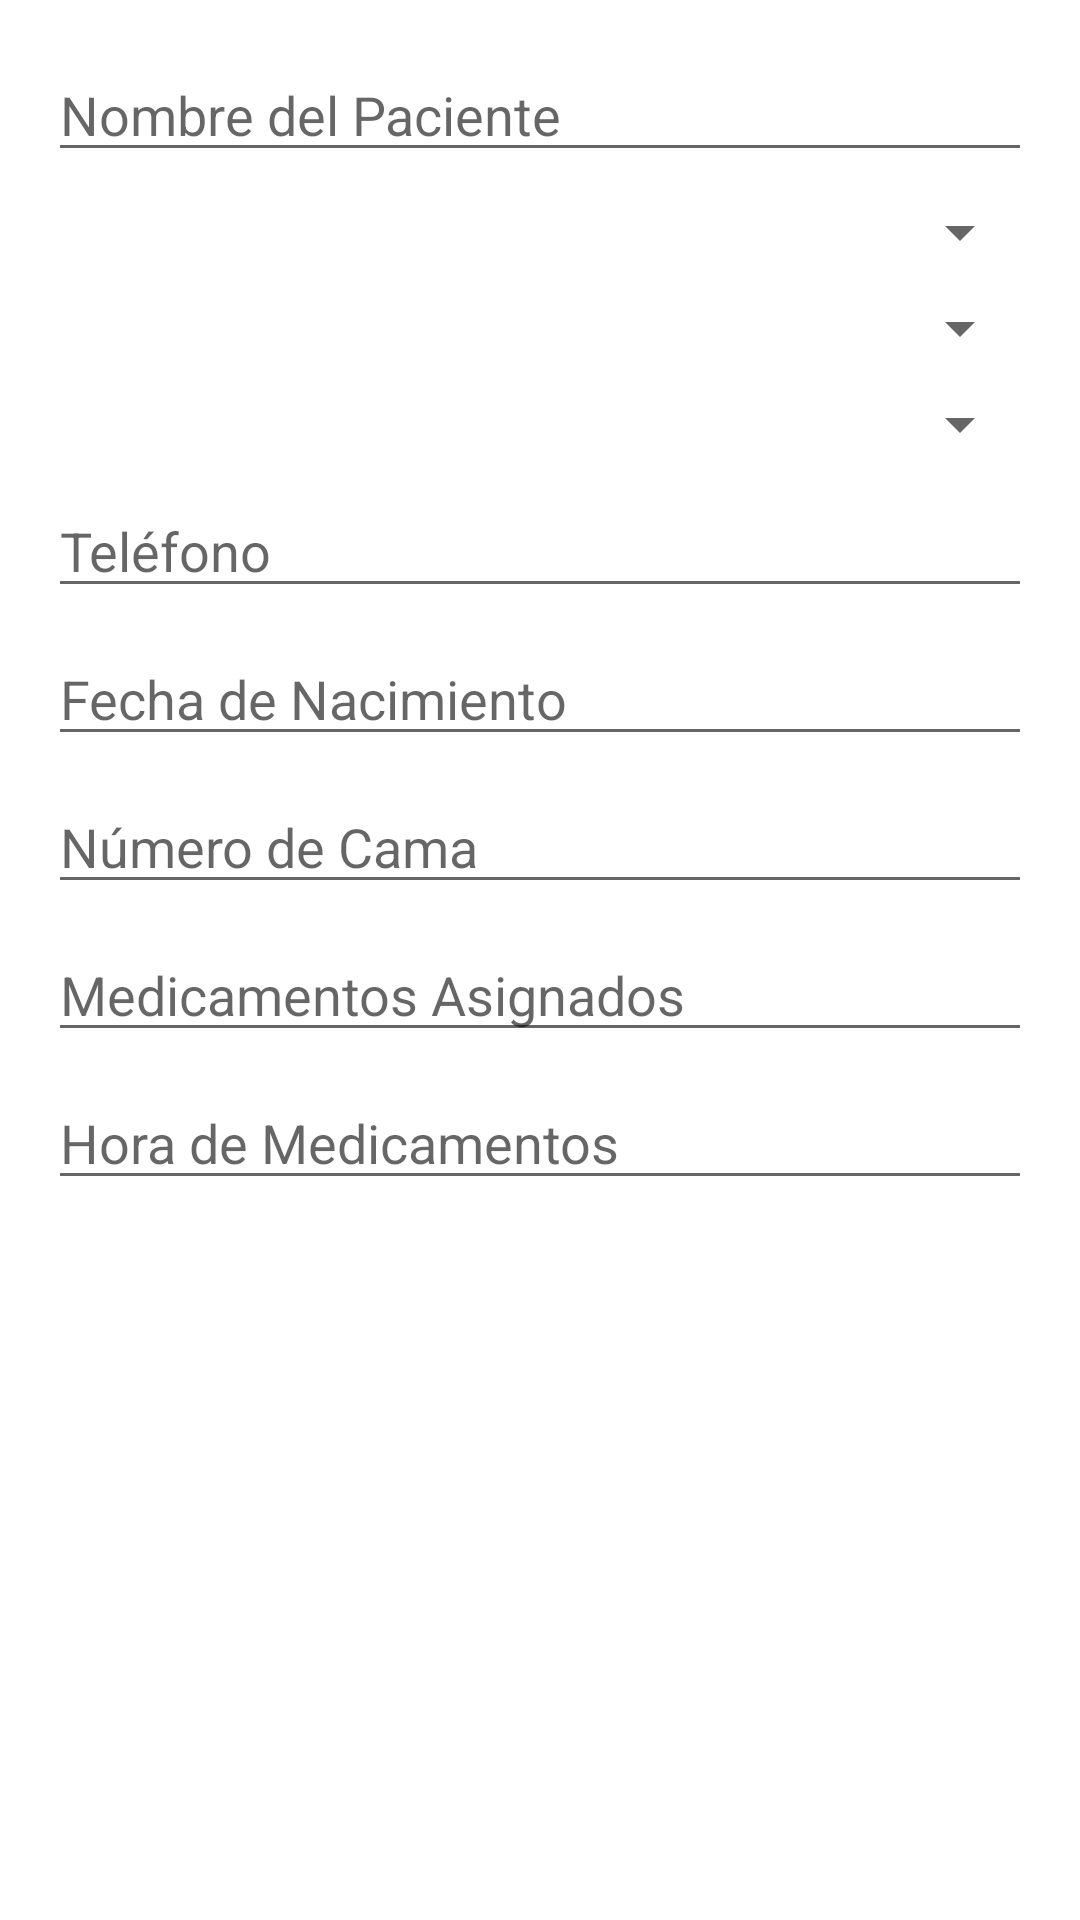

Write the Android layout XML for this screen, with the resource values it uses.
<!-- AndroidManifest.xml: application theme Theme.Aplicacion_HospitalBloom_PF -->
<!-- res/layout/alertdialogupdate.xml -->
<?xml version="1.0" encoding="utf-8"?>
<LinearLayout xmlns:android="http://schemas.android.com/apk/res/android"
    android:layout_width="match_parent"
    android:layout_height="wrap_content"
    android:orientation="vertical"
    android:padding="16dp">

    <EditText
        android:id="@+id/txtNombre"
        android:layout_width="match_parent"
        android:layout_height="wrap_content"
        android:hint="Nombre del Paciente" />

    <Spinner
        android:id="@+id/spSangre"
        android:layout_width="match_parent"
        android:layout_height="wrap_content"
        android:layout_marginTop="8dp"
        android:spinnerMode="dropdown" />

    <Spinner
        android:id="@+id/spEnfermedades"
        android:layout_width="match_parent"
        android:layout_height="wrap_content"
        android:layout_marginTop="8dp"
        android:spinnerMode="dropdown" />

    <Spinner
        android:id="@+id/spHabitaciones"
        android:layout_width="match_parent"
        android:layout_height="wrap_content"
        android:layout_marginTop="8dp"
        android:spinnerMode="dropdown" />

    <EditText
        android:id="@+id/txtTelefonoNew"
        android:layout_width="match_parent"
        android:layout_height="wrap_content"
        android:hint="Teléfono"
        android:inputType="phone"
        android:layout_marginTop="8dp" />

    <EditText
        android:id="@+id/txtFechaNacimientoNew"
        android:layout_width="match_parent"
        android:layout_height="wrap_content"
        android:hint="Fecha de Nacimiento"
        android:inputType="date"
        android:layout_marginTop="8dp" />

    <EditText
        android:id="@+id/txtNumCamaNew"
        android:layout_width="match_parent"
        android:layout_height="wrap_content"
        android:hint="Número de Cama"
        android:layout_marginTop="8dp" />

    <EditText
        android:id="@+id/txtMedAsignadasNew"
        android:layout_width="match_parent"
        android:layout_height="wrap_content"
        android:hint="Medicamentos Asignados"
        android:layout_marginTop="8dp" />

    <EditText
        android:id="@+id/txtHoraMedNew"
        android:layout_width="match_parent"
        android:layout_height="wrap_content"
        android:hint="Hora de Medicamentos"
        android:layout_marginTop="8dp" />
</LinearLayout>
<!-- resources referenced by this layout -->
<resources>
  <style name="Theme.Aplicacion_HospitalBloom_PF" parent="Theme.MaterialComponents.DayNight.DarkActionBar">
          
          <item name="colorPrimary">@color/purple_500</item>
          <item name="colorPrimaryVariant">@color/purple_700</item>
          <item name="colorOnPrimary">@color/white</item>
          
          <item name="colorSecondary">@color/teal_200</item>
          <item name="colorSecondaryVariant">@color/teal_700</item>
          <item name="colorOnSecondary">@color/black</item>
          
          <item name="android:statusBarColor">?attr/colorPrimaryVariant</item>
          
      </style>
  <!-- not gathered from this repository: default colours our renderer supplied (Android Studio template values) -->
  <color name="purple_500">#FF6200EE</color>
  <color name="purple_700">#FF3700B3</color>
  <color name="teal_200">#FF03DAC5</color>
  <color name="teal_700">#FF018786</color>
  <color name="black">#FF000000</color>
  <color name="white">#FFFFFFFF</color>
</resources>
